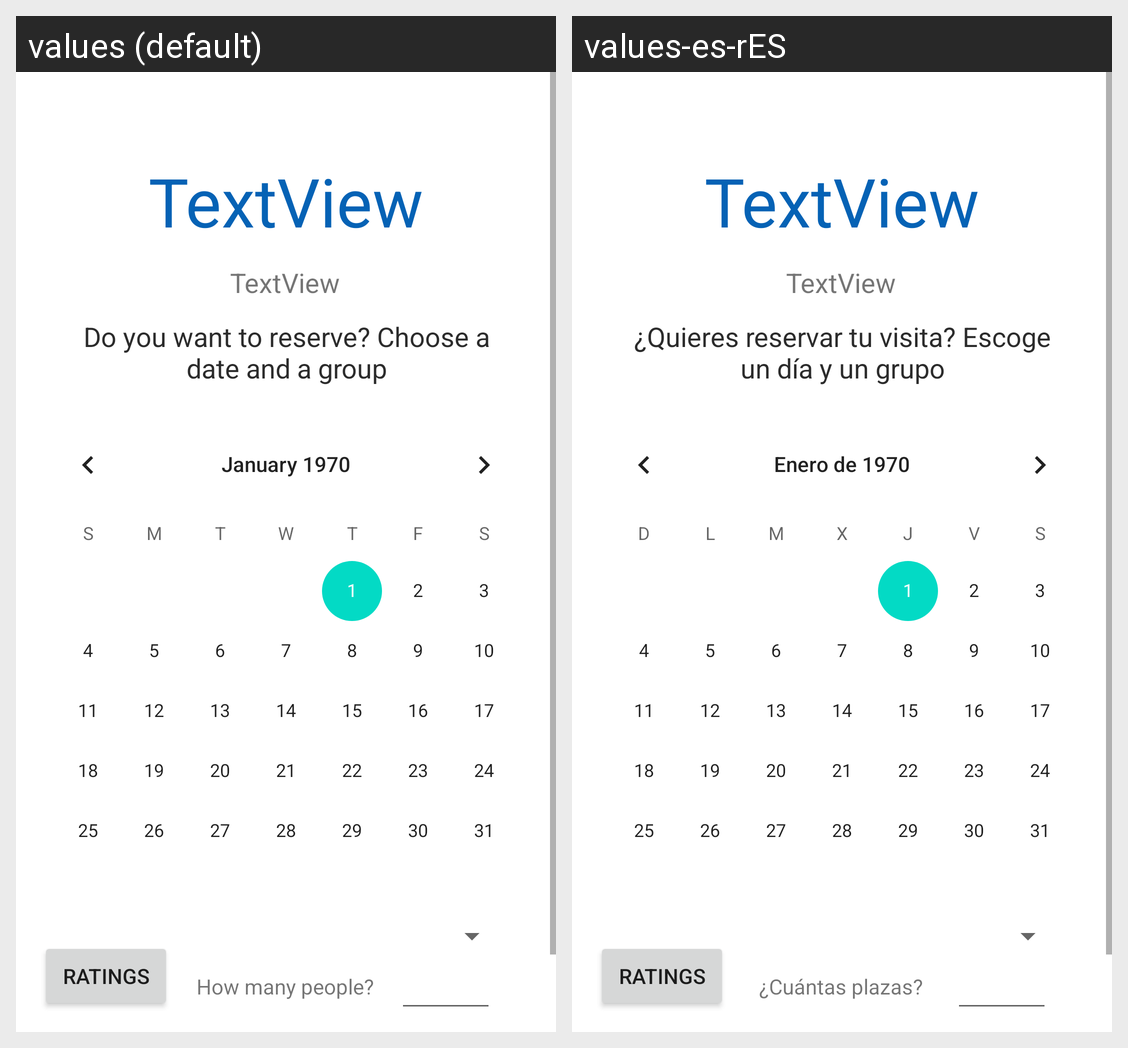

The Android screen above is rendered under two locales of the same app. Produce the string resources it draws, with the default and per-locale values.
Android screen res/layout/activity_valoraciones.xml rendered under 2 locales, left to right: values (default), values-es-rES. Device: Nexus 5 (rendered at 1080×1920; each locale shown at half size, 540×960, under a caption strip naming it); theme Theme.SafeTourBCN.
Strings drawn on this screen, with the default value and each locale's value (text and hints the layout hard-codes, and strings that could not be matched under every locale, appear in the picture but are not listed):

text
  values: Do you want to reserve? Choose a date and a group
  values-es-rES: ¿Quieres reservar tu visita? Escoge un día y un grupo

text2
  values: How many people?
  values-es-rES: ¿Cuántas plazas?

ratings
  values: Ratings
  values-es-rES: Ratings
